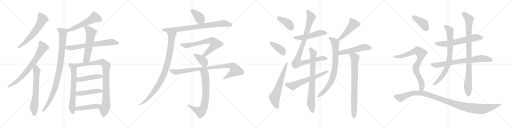
t = 0.00 s
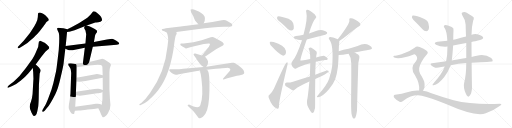
t = 5.87 s
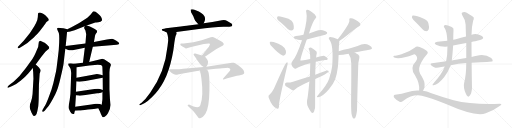
t = 11.75 s
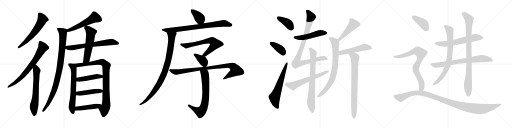
t = 17.62 s
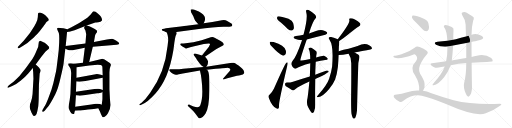
t = 23.50 s
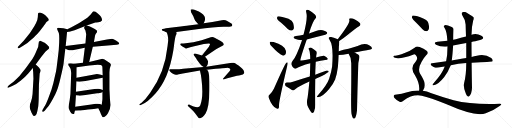
t = 29.37 s

The animated SVG that drew these frames (rendered in a browser with its animation timeline set to each time). Animation: 37 CSS @keyframes rules; one cycle of 29.37 s.

<svg version="1.1" viewBox="0 0 4096 1024" xmlns="http://www.w3.org/2000/svg">
  <g stroke="lightgray" stroke-dasharray="1,1" stroke-width="1" transform="scale(4, 4)">
    <line x1="0" y1="0" x2="256" y2="256"></line>
    <line x1="256" y1="0" x2="0" y2="256"></line>
    <line x1="128" y1="0" x2="128" y2="256"></line>
    <line x1="0" y1="128" x2="256" y2="128"></line>
    <line x1="256" y1="0" x2="512" y2="256"></line>
    <line x1="512" y1="0" x2="256" y2="256"></line>
    <line x1="384" y1="0" x2="384" y2="256"></line>
    <line x1="256" y1="128" x2="512" y2="128"></line>
    <line x1="512" y1="0" x2="768" y2="256"></line>
    <line x1="768" y1="0" x2="512" y2="256"></line>
    <line x1="640" y1="0" x2="640" y2="256"></line>
    <line x1="512" y1="128" x2="768" y2="128"></line>
    <line x1="768" y1="0" x2="1024" y2="256"></line>
    <line x1="1024" y1="0" x2="768" y2="256"></line>
    <line x1="896" y1="0" x2="896" y2="256"></line>
    <line x1="768" y1="128" x2="1024" y2="128"></line>
  </g>
<g transform="scale(1, -1) translate(0, -850)">
   <style type="text/css">
    @keyframes keyframes0 {
      from {
       stroke: black;
       stroke-dashoffset: 599;
       stroke-width: 128;
       }
       66% {
       animation-timing-function: step-end;
       stroke: black;
       stroke-dashoffset: 0;
       stroke-width: 128;
       }
       to {
       stroke: black;
       stroke-width: 1024;
       }
       }
       #make-me-a-hanzi-animation-0 {
         animation: keyframes0 0.737467s both;
         animation-delay: 0.000000s;
         animation-timing-function: linear;
       }
    @keyframes keyframes1 {
      from {
       stroke: black;
       stroke-dashoffset: 729;
       stroke-width: 128;
       }
       70% {
       animation-timing-function: step-end;
       stroke: black;
       stroke-dashoffset: 0;
       stroke-width: 128;
       }
       to {
       stroke: black;
       stroke-width: 1024;
       }
       }
       #make-me-a-hanzi-animation-1 {
         animation: keyframes1 0.843262s both;
         animation-delay: 0.737467s;
         animation-timing-function: linear;
       }
    @keyframes keyframes2 {
      from {
       stroke: black;
       stroke-dashoffset: 651;
       stroke-width: 128;
       }
       68% {
       animation-timing-function: step-end;
       stroke: black;
       stroke-dashoffset: 0;
       stroke-width: 128;
       }
       to {
       stroke: black;
       stroke-width: 1024;
       }
       }
       #make-me-a-hanzi-animation-2 {
         animation: keyframes2 0.779785s both;
         animation-delay: 1.580729s;
         animation-timing-function: linear;
       }
    @keyframes keyframes3 {
      from {
       stroke: black;
       stroke-dashoffset: 545;
       stroke-width: 128;
       }
       64% {
       animation-timing-function: step-end;
       stroke: black;
       stroke-dashoffset: 0;
       stroke-width: 128;
       }
       to {
       stroke: black;
       stroke-width: 1024;
       }
       }
       #make-me-a-hanzi-animation-3 {
         animation: keyframes3 0.693522s both;
         animation-delay: 2.360514s;
         animation-timing-function: linear;
       }
    @keyframes keyframes4 {
      from {
       stroke: black;
       stroke-dashoffset: 961;
       stroke-width: 128;
       }
       76% {
       animation-timing-function: step-end;
       stroke: black;
       stroke-dashoffset: 0;
       stroke-width: 128;
       }
       to {
       stroke: black;
       stroke-width: 1024;
       }
       }
       #make-me-a-hanzi-animation-4 {
         animation: keyframes4 1.032064s both;
         animation-delay: 3.054036s;
         animation-timing-function: linear;
       }
    @keyframes keyframes5 {
      from {
       stroke: black;
       stroke-dashoffset: 676;
       stroke-width: 128;
       }
       69% {
       animation-timing-function: step-end;
       stroke: black;
       stroke-dashoffset: 0;
       stroke-width: 128;
       }
       to {
       stroke: black;
       stroke-width: 1024;
       }
       }
       #make-me-a-hanzi-animation-5 {
         animation: keyframes5 0.800130s both;
         animation-delay: 4.086100s;
         animation-timing-function: linear;
       }
    @keyframes keyframes6 {
      from {
       stroke: black;
       stroke-dashoffset: 562;
       stroke-width: 128;
       }
       65% {
       animation-timing-function: step-end;
       stroke: black;
       stroke-dashoffset: 0;
       stroke-width: 128;
       }
       to {
       stroke: black;
       stroke-width: 1024;
       }
       }
       #make-me-a-hanzi-animation-6 {
         animation: keyframes6 0.707357s both;
         animation-delay: 4.886230s;
         animation-timing-function: linear;
       }
    @keyframes keyframes7 {
      from {
       stroke: black;
       stroke-dashoffset: 666;
       stroke-width: 128;
       }
       68% {
       animation-timing-function: step-end;
       stroke: black;
       stroke-dashoffset: 0;
       stroke-width: 128;
       }
       to {
       stroke: black;
       stroke-width: 1024;
       }
       }
       #make-me-a-hanzi-animation-7 {
         animation: keyframes7 0.791992s both;
         animation-delay: 5.593587s;
         animation-timing-function: linear;
       }
    @keyframes keyframes8 {
      from {
       stroke: black;
       stroke-dashoffset: 928;
       stroke-width: 128;
       }
       75% {
       animation-timing-function: step-end;
       stroke: black;
       stroke-dashoffset: 0;
       stroke-width: 128;
       }
       to {
       stroke: black;
       stroke-width: 1024;
       }
       }
       #make-me-a-hanzi-animation-8 {
         animation: keyframes8 1.005208s both;
         animation-delay: 6.385579s;
         animation-timing-function: linear;
       }
    @keyframes keyframes9 {
      from {
       stroke: black;
       stroke-dashoffset: 459;
       stroke-width: 128;
       }
       60% {
       animation-timing-function: step-end;
       stroke: black;
       stroke-dashoffset: 0;
       stroke-width: 128;
       }
       to {
       stroke: black;
       stroke-width: 1024;
       }
       }
       #make-me-a-hanzi-animation-9 {
         animation: keyframes9 0.623535s both;
         animation-delay: 7.390787s;
         animation-timing-function: linear;
       }
    @keyframes keyframes10 {
      from {
       stroke: black;
       stroke-dashoffset: 463;
       stroke-width: 128;
       }
       60% {
       animation-timing-function: step-end;
       stroke: black;
       stroke-dashoffset: 0;
       stroke-width: 128;
       }
       to {
       stroke: black;
       stroke-width: 1024;
       }
       }
       #make-me-a-hanzi-animation-10 {
         animation: keyframes10 0.626790s both;
         animation-delay: 8.014322s;
         animation-timing-function: linear;
       }
    @keyframes keyframes11 {
      from {
       stroke: black;
       stroke-dashoffset: 463;
       stroke-width: 128;
       }
       60% {
       animation-timing-function: step-end;
       stroke: black;
       stroke-dashoffset: 0;
       stroke-width: 128;
       }
       to {
       stroke: black;
       stroke-width: 1024;
       }
       }
       #make-me-a-hanzi-animation-11 {
         animation: keyframes11 0.626790s both;
         animation-delay: 8.641112s;
         animation-timing-function: linear;
       }
    @keyframes keyframes12 {
      from {
       stroke: black;
       stroke-dashoffset: 388;
       stroke-width: 128;
       }
       56% {
       animation-timing-function: step-end;
       stroke: black;
       stroke-dashoffset: 0;
       stroke-width: 128;
       }
       to {
       stroke: black;
       stroke-width: 1024;
       }
       }
       #make-me-a-hanzi-animation-12 {
         animation: keyframes12 0.565755s both;
         animation-delay: 9.267902s;
         animation-timing-function: linear;
       }
    @keyframes keyframes13 {
      from {
       stroke: black;
       stroke-dashoffset: 806;
       stroke-width: 128;
       }
       72% {
       animation-timing-function: step-end;
       stroke: black;
       stroke-dashoffset: 0;
       stroke-width: 128;
       }
       to {
       stroke: black;
       stroke-width: 1024;
       }
       }
       #make-me-a-hanzi-animation-13 {
         animation: keyframes13 0.905924s both;
         animation-delay: 9.833657s;
         animation-timing-function: linear;
       }
    @keyframes keyframes14 {
      from {
       stroke: black;
       stroke-dashoffset: 924;
       stroke-width: 128;
       }
       75% {
       animation-timing-function: step-end;
       stroke: black;
       stroke-dashoffset: 0;
       stroke-width: 128;
       }
       to {
       stroke: black;
       stroke-width: 1024;
       }
       }
       #make-me-a-hanzi-animation-14 {
         animation: keyframes14 1.001953s both;
         animation-delay: 10.739581s;
         animation-timing-function: linear;
       }
    @keyframes keyframes15 {
      from {
       stroke: black;
       stroke-dashoffset: 677;
       stroke-width: 128;
       }
       69% {
       animation-timing-function: step-end;
       stroke: black;
       stroke-dashoffset: 0;
       stroke-width: 128;
       }
       to {
       stroke: black;
       stroke-width: 1024;
       }
       }
       #make-me-a-hanzi-animation-15 {
         animation: keyframes15 0.800944s both;
         animation-delay: 11.741534s;
         animation-timing-function: linear;
       }
    @keyframes keyframes16 {
      from {
       stroke: black;
       stroke-dashoffset: 382;
       stroke-width: 128;
       }
       55% {
       animation-timing-function: step-end;
       stroke: black;
       stroke-dashoffset: 0;
       stroke-width: 128;
       }
       to {
       stroke: black;
       stroke-width: 1024;
       }
       }
       #make-me-a-hanzi-animation-16 {
         animation: keyframes16 0.560872s both;
         animation-delay: 12.542478s;
         animation-timing-function: linear;
       }
    @keyframes keyframes17 {
      from {
       stroke: black;
       stroke-dashoffset: 919;
       stroke-width: 128;
       }
       75% {
       animation-timing-function: step-end;
       stroke: black;
       stroke-dashoffset: 0;
       stroke-width: 128;
       }
       to {
       stroke: black;
       stroke-width: 1024;
       }
       }
       #make-me-a-hanzi-animation-17 {
         animation: keyframes17 0.997884s both;
         animation-delay: 13.103350s;
         animation-timing-function: linear;
       }
    @keyframes keyframes18 {
      from {
       stroke: black;
       stroke-dashoffset: 716;
       stroke-width: 128;
       }
       70% {
       animation-timing-function: step-end;
       stroke: black;
       stroke-dashoffset: 0;
       stroke-width: 128;
       }
       to {
       stroke: black;
       stroke-width: 1024;
       }
       }
       #make-me-a-hanzi-animation-18 {
         animation: keyframes18 0.832682s both;
         animation-delay: 14.101234s;
         animation-timing-function: linear;
       }
    @keyframes keyframes19 {
      from {
       stroke: black;
       stroke-dashoffset: 395;
       stroke-width: 128;
       }
       56% {
       animation-timing-function: step-end;
       stroke: black;
       stroke-dashoffset: 0;
       stroke-width: 128;
       }
       to {
       stroke: black;
       stroke-width: 1024;
       }
       }
       #make-me-a-hanzi-animation-19 {
         animation: keyframes19 0.571452s both;
         animation-delay: 14.933916s;
         animation-timing-function: linear;
       }
    @keyframes keyframes20 {
      from {
       stroke: black;
       stroke-dashoffset: 385;
       stroke-width: 128;
       }
       56% {
       animation-timing-function: step-end;
       stroke: black;
       stroke-dashoffset: 0;
       stroke-width: 128;
       }
       to {
       stroke: black;
       stroke-width: 1024;
       }
       }
       #make-me-a-hanzi-animation-20 {
         animation: keyframes20 0.563314s both;
         animation-delay: 15.505368s;
         animation-timing-function: linear;
       }
    @keyframes keyframes21 {
      from {
       stroke: black;
       stroke-dashoffset: 630;
       stroke-width: 128;
       }
       67% {
       animation-timing-function: step-end;
       stroke: black;
       stroke-dashoffset: 0;
       stroke-width: 128;
       }
       to {
       stroke: black;
       stroke-width: 1024;
       }
       }
       #make-me-a-hanzi-animation-21 {
         animation: keyframes21 0.762695s both;
         animation-delay: 16.068682s;
         animation-timing-function: linear;
       }
    @keyframes keyframes22 {
      from {
       stroke: black;
       stroke-dashoffset: 505;
       stroke-width: 128;
       }
       62% {
       animation-timing-function: step-end;
       stroke: black;
       stroke-dashoffset: 0;
       stroke-width: 128;
       }
       to {
       stroke: black;
       stroke-width: 1024;
       }
       }
       #make-me-a-hanzi-animation-22 {
         animation: keyframes22 0.660970s both;
         animation-delay: 16.831377s;
         animation-timing-function: linear;
       }
    @keyframes keyframes23 {
      from {
       stroke: black;
       stroke-dashoffset: 944;
       stroke-width: 128;
       }
       75% {
       animation-timing-function: step-end;
       stroke: black;
       stroke-dashoffset: 0;
       stroke-width: 128;
       }
       to {
       stroke: black;
       stroke-width: 1024;
       }
       }
       #make-me-a-hanzi-animation-23 {
         animation: keyframes23 1.018229s both;
         animation-delay: 17.492347s;
         animation-timing-function: linear;
       }
    @keyframes keyframes24 {
      from {
       stroke: black;
       stroke-dashoffset: 771;
       stroke-width: 128;
       }
       72% {
       animation-timing-function: step-end;
       stroke: black;
       stroke-dashoffset: 0;
       stroke-width: 128;
       }
       to {
       stroke: black;
       stroke-width: 1024;
       }
       }
       #make-me-a-hanzi-animation-24 {
         animation: keyframes24 0.877441s both;
         animation-delay: 18.510576s;
         animation-timing-function: linear;
       }
    @keyframes keyframes25 {
      from {
       stroke: black;
       stroke-dashoffset: 613;
       stroke-width: 128;
       }
       67% {
       animation-timing-function: step-end;
       stroke: black;
       stroke-dashoffset: 0;
       stroke-width: 128;
       }
       to {
       stroke: black;
       stroke-width: 1024;
       }
       }
       #make-me-a-hanzi-animation-25 {
         animation: keyframes25 0.748861s both;
         animation-delay: 19.388017s;
         animation-timing-function: linear;
       }
    @keyframes keyframes26 {
      from {
       stroke: black;
       stroke-dashoffset: 473;
       stroke-width: 128;
       }
       61% {
       animation-timing-function: step-end;
       stroke: black;
       stroke-dashoffset: 0;
       stroke-width: 128;
       }
       to {
       stroke: black;
       stroke-width: 1024;
       }
       }
       #make-me-a-hanzi-animation-26 {
         animation: keyframes26 0.634928s both;
         animation-delay: 20.136878s;
         animation-timing-function: linear;
       }
    @keyframes keyframes27 {
      from {
       stroke: black;
       stroke-dashoffset: 786;
       stroke-width: 128;
       }
       72% {
       animation-timing-function: step-end;
       stroke: black;
       stroke-dashoffset: 0;
       stroke-width: 128;
       }
       to {
       stroke: black;
       stroke-width: 1024;
       }
       }
       #make-me-a-hanzi-animation-27 {
         animation: keyframes27 0.889648s both;
         animation-delay: 20.771806s;
         animation-timing-function: linear;
       }
    @keyframes keyframes28 {
      from {
       stroke: black;
       stroke-dashoffset: 517;
       stroke-width: 128;
       }
       63% {
       animation-timing-function: step-end;
       stroke: black;
       stroke-dashoffset: 0;
       stroke-width: 128;
       }
       to {
       stroke: black;
       stroke-width: 1024;
       }
       }
       #make-me-a-hanzi-animation-28 {
         animation: keyframes28 0.670736s both;
         animation-delay: 21.661454s;
         animation-timing-function: linear;
       }
    @keyframes keyframes29 {
      from {
       stroke: black;
       stroke-dashoffset: 786;
       stroke-width: 128;
       }
       72% {
       animation-timing-function: step-end;
       stroke: black;
       stroke-dashoffset: 0;
       stroke-width: 128;
       }
       to {
       stroke: black;
       stroke-width: 1024;
       }
       }
       #make-me-a-hanzi-animation-29 {
         animation: keyframes29 0.889648s both;
         animation-delay: 22.332190s;
         animation-timing-function: linear;
       }
    @keyframes keyframes30 {
      from {
       stroke: black;
       stroke-dashoffset: 622;
       stroke-width: 128;
       }
       67% {
       animation-timing-function: step-end;
       stroke: black;
       stroke-dashoffset: 0;
       stroke-width: 128;
       }
       to {
       stroke: black;
       stroke-width: 1024;
       }
       }
       #make-me-a-hanzi-animation-30 {
         animation: keyframes30 0.756185s both;
         animation-delay: 23.221838s;
         animation-timing-function: linear;
       }
    @keyframes keyframes31 {
      from {
       stroke: black;
       stroke-dashoffset: 748;
       stroke-width: 128;
       }
       71% {
       animation-timing-function: step-end;
       stroke: black;
       stroke-dashoffset: 0;
       stroke-width: 128;
       }
       to {
       stroke: black;
       stroke-width: 1024;
       }
       }
       #make-me-a-hanzi-animation-31 {
         animation: keyframes31 0.858724s both;
         animation-delay: 23.978023s;
         animation-timing-function: linear;
       }
    @keyframes keyframes32 {
      from {
       stroke: black;
       stroke-dashoffset: 782;
       stroke-width: 128;
       }
       72% {
       animation-timing-function: step-end;
       stroke: black;
       stroke-dashoffset: 0;
       stroke-width: 128;
       }
       to {
       stroke: black;
       stroke-width: 1024;
       }
       }
       #make-me-a-hanzi-animation-32 {
         animation: keyframes32 0.886393s both;
         animation-delay: 24.836747s;
         animation-timing-function: linear;
       }
    @keyframes keyframes33 {
      from {
       stroke: black;
       stroke-dashoffset: 924;
       stroke-width: 128;
       }
       75% {
       animation-timing-function: step-end;
       stroke: black;
       stroke-dashoffset: 0;
       stroke-width: 128;
       }
       to {
       stroke: black;
       stroke-width: 1024;
       }
       }
       #make-me-a-hanzi-animation-33 {
         animation: keyframes33 1.001953s both;
         animation-delay: 25.723140s;
         animation-timing-function: linear;
       }
    @keyframes keyframes34 {
      from {
       stroke: black;
       stroke-dashoffset: 401;
       stroke-width: 128;
       }
       57% {
       animation-timing-function: step-end;
       stroke: black;
       stroke-dashoffset: 0;
       stroke-width: 128;
       }
       to {
       stroke: black;
       stroke-width: 1024;
       }
       }
       #make-me-a-hanzi-animation-34 {
         animation: keyframes34 0.576335s both;
         animation-delay: 26.725093s;
         animation-timing-function: linear;
       }
    @keyframes keyframes35 {
      from {
       stroke: black;
       stroke-dashoffset: 796;
       stroke-width: 128;
       }
       72% {
       animation-timing-function: step-end;
       stroke: black;
       stroke-dashoffset: 0;
       stroke-width: 128;
       }
       to {
       stroke: black;
       stroke-width: 1024;
       }
       }
       #make-me-a-hanzi-animation-35 {
         animation: keyframes35 0.897786s both;
         animation-delay: 27.301428s;
         animation-timing-function: linear;
       }
    @keyframes keyframes36 {
      from {
       stroke: black;
       stroke-dashoffset: 1130;
       stroke-width: 128;
       }
       79% {
       animation-timing-function: step-end;
       stroke: black;
       stroke-dashoffset: 0;
       stroke-width: 128;
       }
       to {
       stroke: black;
       stroke-width: 1024;
       }
       }
       #make-me-a-hanzi-animation-36 {
         animation: keyframes36 1.169596s both;
         animation-delay: 28.199214s;
         animation-timing-function: linear;
       }
</style>
<path d="M 315.5 599.0 L 349.5 643.0 Q 350.5 646.0 361.5 659.0 Q 367.5 671.0 376.5 678.0 Q 385.5 684.0 386.5 684.0 Q 395.5 693.0 383.5 706.0 L 362.5 729.0 Q 321.5 759.0 310.5 748.0 Q 306.5 747.0 304.5 742.0 Q 303.5 737.0 302.5 714.0 Q 301.5 691.0 288.5 666.0 Q 275.5 640.0 265.5 627.0 L 239.5 586.0 L 207.5 546.0 Q 189.5 523.0 174.5 508.0 L 147.5 481.0 Q 139.5 474.0 141.5 470.0 Q 141.5 466.0 146.5 464.0 Q 151.5 462.0 165.5 472.0 L 191.5 488.0 Q 214.5 499.0 246.5 530.0 Q 271.5 551.0 283.5 565.0 Q 302.5 583.0 315.5 599.0 Z" fill="lightgray"></path> 
<path d="M 285.5 334.0 L 329.5 394.0 L 348.5 418.0 Q 363.5 438.0 376.5 448.0 Q 392.5 460.0 393.5 464.0 Q 395.5 478.0 374.5 495.0 L 357.5 508.0 Q 348.5 514.0 335.5 519.0 Q 322.5 524.0 320.5 524.0 Q 307.5 521.0 308.5 501.0 Q 309.5 481.0 295.5 452.0 Q 271.5 391.0 250.5 367.0 L 205.5 305.0 L 160.5 248.0 Q 155.5 240.0 127.5 215.0 Q 104.5 192.0 89.5 182.0 L 71.5 168.0 Q 59.5 156.0 59.5 155.0 L 61.5 148.0 Q 62.5 146.0 79.5 154.0 L 105.5 166.0 Q 129.5 177.0 164.5 205.0 Q 200.5 232.0 227.5 264.0 L 262.5 306.0 L 285.5 334.0 Z" fill="lightgray"></path> 
<path d="M 265.5 272.0 L 267.5 221.0 L 260.5 99.0 Q 257.5 65.0 247.5 36.0 Q 237.5 15.0 237.5 -3.0 Q 237.5 -22.0 251.5 -49.0 Q 265.5 -77.0 271.5 -77.0 Q 278.5 -78.0 285.5 -71.0 Q 293.5 -64.0 298.5 -39.0 L 305.5 -3.0 Q 307.5 8.0 309.5 57.0 L 311.5 174.0 L 317.5 263.0 L 323.5 278.0 L 325.5 290.0 Q 325.5 292.0 318.5 301.0 L 311.5 311.0 L 301.5 321.0 L 285.5 334.0 C 262.5 353.0 259.5 336.0 262.5 306.0 L 265.5 272.0 Z" fill="lightgray"></path> 
<path d="M 693.5 647.0 L 762.5 671.0 Q 766.5 672.0 786.5 673.0 Q 807.5 674.0 813.5 684.0 Q 817.5 687.0 815.5 696.0 Q 815.5 715.0 784.5 741.0 Q 754.5 766.0 744.5 758.0 Q 739.5 754.0 734.5 746.0 Q 730.5 738.0 713.5 723.0 Q 697.5 707.0 686.5 700.0 L 633.5 666.0 L 571.5 632.0 L 538.5 616.0 C 511.5 603.0 506.5 589.0 536.5 594.0 L 549.5 596.0 Q 551.5 596.0 561.5 599.0 L 596.5 609.0 L 677.5 640.0 L 693.5 647.0 Z" fill="lightgray"></path> 
<path d="M 538.5 616.0 L 507.5 624.0 L 480.5 627.0 Q 464.5 629.0 459.5 626.0 Q 454.5 623.0 459.5 610.0 L 470.5 587.0 Q 475.5 573.0 473.5 512.0 Q 471.5 451.0 463.5 395.0 L 452.5 307.0 Q 448.5 275.0 440.5 246.0 L 426.5 185.0 L 411.5 132.0 L 386.5 65.0 Q 367.5 15.0 353.5 -6.0 L 339.5 -30.0 Q 334.5 -40.0 341.5 -44.0 Q 347.5 -46.0 357.5 -36.0 L 373.5 -16.0 Q 392.5 6.0 405.5 29.0 Q 419.5 52.0 441.5 95.0 Q 464.5 138.0 484.5 228.0 Q 505.5 317.0 508.5 340.0 L 510.5 359.0 Q 520.5 442.0 522.5 460.0 L 525.5 482.0 L 536.5 594.0 C 538.5 616.0 538.5 616.0 538.5 616.0 Z" fill="lightgray"></path> 
<path d="M 522.5 460.0 L 545.5 451.0 Q 562.5 443.0 599.5 452.0 L 678.5 468.0 L 742.5 477.0 L 933.5 493.0 Q 943.5 495.0 949.5 497.0 Q 964.5 503.0 927.5 526.0 Q 905.5 540.0 896.5 540.0 L 855.5 535.0 L 751.5 514.0 L 683.5 502.0 L 525.5 482.0 C 495.5 478.0 494.5 471.0 522.5 460.0 Z" fill="lightgray"></path> 
<path d="M 678.5 468.0 L 663.5 348.0 C 659.5 318.0 706.5 326.0 713.5 355.0 L 742.5 477.0 L 751.5 514.0 L 759.5 560.0 Q 760.5 571.0 765.5 578.0 L 775.5 592.0 Q 778.5 597.0 775.5 604.0 Q 775.5 609.0 754.5 621.0 L 727.5 635.0 Q 717.5 640.0 693.5 647.0 C 681.5 651.0 681.5 651.0 677.5 640.0 L 673.5 630.0 Q 671.5 628.0 676.5 618.0 Q 682.5 607.0 683.5 606.0 L 689.5 576.0 L 683.5 502.0 L 678.5 468.0 Z" fill="lightgray"></path> 
<path d="M 593.5 340.0 L 565.5 345.0 Q 548.5 345.0 547.5 343.0 Q 544.5 342.0 545.5 335.0 Q 546.5 328.0 552.5 320.0 L 562.5 305.0 Q 569.5 291.0 569.5 266.0 L 563.5 98.0 L 557.5 50.0 L 551.5 16.0 Q 548.5 -8.0 550.5 -17.0 Q 553.5 -26.0 563.5 -46.0 Q 574.5 -67.0 589.5 -62.0 Q 594.5 -60.0 594.5 -55.0 Q 594.5 -50.0 599.5 -35.0 L 601.5 -3.0 L 607.5 89.0 L 607.5 116.0 L 611.5 199.0 L 612.5 228.0 L 613.5 313.0 C 613.5 336.0 613.5 336.0 593.5 340.0 Z" fill="lightgray"></path> 
<path d="M 663.5 348.0 L 593.5 340.0 C 563.5 337.0 583.5 309.0 613.5 313.0 L 713.5 326.0 L 781.5 332.0 Q 813.5 332.0 816.5 323.0 Q 819.5 322.0 819.5 303.0 L 821.5 248.0 L 821.5 228.0 L 822.5 130.0 L 819.5 114.0 L 819.5 60.0 Q 819.5 52.0 813.5 12.0 C 809.5 -18.0 773.5 11.0 786.5 -16.0 L 799.5 -42.0 Q 815.5 -85.0 822.5 -87.0 Q 830.5 -90.0 842.5 -80.0 Q 854.5 -71.0 863.5 -56.0 Q 883.5 -26.0 883.5 10.0 L 879.5 58.0 L 875.5 137.0 L 875.5 273.0 Q 875.5 298.0 882.5 316.0 L 887.5 330.0 Q 887.5 338.0 878.5 346.0 Q 869.5 353.0 836.5 374.0 L 824.5 379.0 Q 817.5 381.0 811.5 379.0 L 795.5 374.0 L 713.5 355.0 L 663.5 348.0 Z" fill="lightgray"></path> 
<path d="M 611.5 199.0 L 635.5 197.0 Q 635.5 196.0 652.5 198.0 L 683.5 202.0 L 821.5 228.0 C 850.5 234.0 850.5 240.0 821.5 248.0 L 798.5 254.0 Q 788.5 258.0 775.5 258.0 L 612.5 228.0 C 582.5 223.0 581.5 201.0 611.5 199.0 Z" fill="lightgray"></path> 
<path d="M 796.5 106.0 Q 809.5 106.0 819.5 114.0 C 836.5 125.0 836.5 125.0 822.5 130.0 L 799.5 138.0 Q 788.5 141.0 780.5 140.0 L 755.5 139.0 L 607.5 116.0 C 577.5 111.0 577.5 94.0 607.5 89.0 L 626.5 86.0 Q 634.5 84.0 639.5 85.0 L 669.5 88.0 L 777.5 104.0 Q 790.5 104.0 796.5 106.0 Z" fill="lightgray"></path> 
<path d="M 599.5 -35.0 L 631.5 -34.0 Q 632.5 -37.0 702.5 -26.0 L 751.5 -22.0 L 786.5 -16.0 C 816.5 -11.0 841.5 0.0 813.5 12.0 L 799.5 18.0 Q 786.5 20.0 780.5 20.0 L 765.5 20.0 L 729.5 14.0 L 601.5 -3.0 C 571.5 -7.0 569.5 -36.0 599.5 -35.0 Z" fill="lightgray"></path> 
<path d="M 1629.5 663.5 L 1637.5 682.5 Q 1644.5 702.5 1635.5 719.5 Q 1627.5 735.5 1609.5 745.5 L 1590.5 758.5 L 1555.5 771.5 Q 1554.5 772.5 1537.5 775.5 Q 1527.5 775.5 1525.5 773.5 Q 1523.5 768.5 1529.5 750.5 L 1546.5 720.5 Q 1559.5 686.5 1565.5 679.5 Q 1572.5 672.5 1586.5 656.5 C 1606.5 633.5 1617.5 635.5 1629.5 663.5 Z" fill="lightgray"></path> 
<path d="M 1410.5 594.5 L 1575.5 615.5 Q 1710.5 633.5 1788.5 635.5 L 1822.5 635.5 Q 1836.5 635.5 1845.5 637.5 Q 1855.5 638.5 1858.5 648.5 Q 1858.5 656.5 1851.5 661.5 L 1817.5 682.5 Q 1800.5 692.5 1774.5 687.5 Q 1748.5 682.5 1698.5 674.5 L 1629.5 663.5 L 1586.5 656.5 L 1507.5 646.5 Q 1487.5 643.5 1410.5 634.5 L 1327.5 624.5 L 1313.5 620.5 Q 1295.5 619.5 1295.5 615.5 Q 1291.5 610.5 1298.5 606.5 Q 1305.5 601.5 1307.5 601.5 Q 1310.5 601.5 1314.5 599.5 L 1320.5 595.5 L 1334.5 589.5 L 1410.5 594.5 Z" fill="lightgray"></path> 
<path d="M 1345.5 525.5 L 1340.5 481.5 Q 1319.5 269.5 1201.5 108.5 Q 1165.5 56.5 1130.5 26.5 L 1117.5 18.5 Q 1114.5 14.5 1114.5 11.5 Q 1115.5 7.5 1121.5 8.5 L 1138.5 16.5 Q 1181.5 33.5 1243.5 102.5 Q 1348.5 215.5 1386.5 445.5 Q 1388.5 456.5 1394.5 505.5 Q 1401.5 554.5 1405.5 564.5 L 1412.5 578.5 Q 1415.5 584.5 1410.5 594.5 C 1410.5 624.5 1325.5 618.5 1334.5 589.5 Q 1343.5 565.5 1344.5 549.5 L 1345.5 525.5 Z" fill="lightgray"></path> 
<path d="M 1676.5 487.5 Q 1676.5 480.5 1655.5 456.5 L 1615.5 406.5 C 1596.5 383.5 1614.5 379.5 1639.5 396.5 L 1731.5 457.5 L 1783.5 485.5 Q 1803.5 499.5 1765.5 521.5 L 1716.5 548.5 Q 1708.5 551.5 1698.5 553.5 L 1685.5 551.5 L 1613.5 528.5 Q 1552.5 510.5 1469.5 501.5 L 1448.5 501.5 L 1444.5 499.5 Q 1442.5 497.5 1442.5 495.5 Q 1438.5 490.5 1459.5 477.5 Q 1481.5 463.5 1486.5 462.5 Q 1491.5 461.5 1495.5 463.5 L 1528.5 474.5 L 1630.5 497.5 L 1669.5 502.5 Q 1674.5 503.5 1678.5 500.5 Q 1682.5 497.5 1676.5 487.5 Z" fill="lightgray"></path> 
<path d="M 1615.5 406.5 L 1562.5 421.5 L 1556.5 421.5 Q 1552.5 420.5 1549.5 417.5 Q 1546.5 414.5 1552.5 406.5 Q 1559.5 398.5 1568.5 383.5 Q 1577.5 368.5 1582.5 361.5 Q 1588.5 354.5 1600.5 338.5 Q 1612.5 322.5 1629.5 313.5 C 1643.5 305.5 1643.5 305.5 1650.5 316.5 L 1660.5 332.5 Q 1663.5 341.5 1663.5 347.5 Q 1663.5 352.5 1664.5 354.5 Q 1665.5 356.5 1663.5 360.5 L 1660.5 367.5 Q 1660.5 369.5 1657.5 373.5 L 1650.5 384.5 L 1642.5 393.5 Q 1639.5 395.5 1639.5 396.5 C 1635.5 400.5 1635.5 400.5 1615.5 406.5 Z" fill="lightgray"></path> 
<path d="M 1629.5 313.5 L 1465.5 300.5 Q 1440.5 296.5 1383.5 296.5 L 1361.5 295.5 Q 1345.5 292.5 1362.5 276.5 L 1373.5 265.5 L 1387.5 257.5 Q 1398.5 252.5 1406.5 252.5 Q 1414.5 252.5 1430.5 256.5 Q 1446.5 260.5 1451.5 260.5 L 1599.5 285.5 L 1654.5 292.5 L 1726.5 300.5 Q 1768.5 304.5 1776.5 304.5 L 1807.5 306.5 Q 1829.5 308.5 1834.5 304.5 L 1842.5 297.5 Q 1842.5 285.5 1834.5 277.5 L 1825.5 268.5 L 1785.5 221.5 Q 1782.5 216.5 1784.5 215.5 Q 1787.5 213.5 1794.5 216.5 L 1818.5 224.5 L 1895.5 243.5 Q 1913.5 248.5 1920.5 248.5 L 1942.5 254.5 Q 1957.5 261.5 1953.5 274.5 Q 1949.5 287.5 1940.5 297.5 Q 1931.5 306.5 1908.5 325.5 Q 1878.5 346.5 1870.5 348.5 Q 1857.5 348.5 1855.5 347.5 L 1650.5 316.5 L 1629.5 313.5 Z" fill="lightgray"></path> 
<path d="M 1599.5 285.5 L 1602.5 271.5 Q 1606.5 257.5 1611.5 219.5 Q 1629.5 78.5 1602.5 7.5 Q 1593.5 -17.5 1548.5 -1.5 Q 1545.5 -1.5 1534.5 4.5 Q 1523.5 10.5 1516.5 12.5 Q 1509.5 14.5 1501.5 9.5 Q 1499.5 5.5 1505.5 0.5 L 1537.5 -30.5 Q 1545.5 -36.5 1560.5 -55.5 L 1584.5 -87.5 Q 1589.5 -99.5 1600.5 -95.5 Q 1619.5 -94.5 1644.5 -58.5 Q 1673.5 -8.5 1675.5 125.5 Q 1678.5 259.5 1663.5 284.5 Q 1659.5 290.5 1654.5 292.5 C 1633.5 313.5 1593.5 314.5 1599.5 285.5 Z" fill="lightgray"></path> 
<path d="M 2249.0 667.5 Q 2274.0 645.5 2302.0 618.5 Q 2317.0 605.5 2333.0 605.5 Q 2345.0 606.5 2350.0 620.5 Q 2354.0 635.5 2345.0 666.5 Q 2339.0 685.5 2308.0 699.5 Q 2235.0 724.5 2221.0 718.5 Q 2215.0 714.5 2217.0 700.5 Q 2221.0 690.5 2249.0 667.5 Z" fill="lightgray"></path> 
<path d="M 2175.0 477.5 Q 2227.0 420.5 2261.0 405.5 Q 2274.0 402.5 2284.0 416.5 Q 2290.0 428.5 2287.0 444.5 Q 2275.0 489.5 2189.0 513.5 Q 2188.0 514.5 2187.0 514.5 Q 2171.0 518.5 2162.0 515.5 Q 2156.0 514.5 2159.0 502.5 Q 2160.0 490.5 2175.0 477.5 Z" fill="lightgray"></path> 
<path d="M 2156.0 92.5 Q 2144.0 86.5 2149.0 69.5 Q 2176.0 -2.5 2210.0 -16.5 Q 2217.0 -22.5 2227.0 -18.5 Q 2234.0 -15.5 2232.0 9.5 Q 2232.0 42.5 2298.0 323.5 Q 2302.0 339.5 2301.0 346.5 Q 2300.0 356.5 2291.0 348.5 Q 2278.0 338.5 2191.0 139.5 Q 2181.0 117.5 2156.0 92.5 Z" fill="lightgray"></path> 
<path d="M 2454.0 534.5 Q 2514.0 550.5 2578.0 565.5 Q 2609.0 572.5 2613.0 577.5 Q 2620.0 584.5 2616.0 592.5 Q 2609.0 602.5 2582.0 608.5 Q 2554.0 612.5 2528.0 601.5 Q 2500.0 591.5 2472.0 582.5 L 2428.0 571.5 Q 2400.0 565.5 2368.0 561.5 Q 2334.0 554.5 2359.0 540.5 Q 2381.0 530.5 2416.0 528.5 L 2454.0 534.5 Z" fill="lightgray"></path> 
<path d="M 2526.0 355.5 Q 2566.0 365.5 2601.0 369.5 Q 2629.0 370.5 2620.0 384.5 Q 2611.0 396.5 2596.0 402.5 Q 2586.0 406.5 2529.0 390.5 L 2482.0 378.5 Q 2406.0 363.5 2403.0 365.5 Q 2399.0 374.5 2454.0 534.5 L 2472.0 582.5 Q 2502.0 681.5 2525.0 703.5 Q 2535.0 715.5 2519.0 733.5 Q 2471.0 776.5 2452.0 770.5 Q 2445.0 766.5 2451.0 746.5 Q 2463.0 706.5 2428.0 571.5 L 2416.0 528.5 Q 2370.0 393.5 2340.0 362.5 Q 2327.0 346.5 2332.0 332.5 Q 2339.0 314.5 2350.0 305.5 Q 2360.0 296.5 2369.0 302.5 Q 2400.0 321.5 2482.0 343.5 L 2526.0 355.5 Z" fill="lightgray"></path> 
<path d="M 2529.0 390.5 Q 2530.0 409.5 2534.0 422.5 Q 2535.0 434.5 2530.0 439.5 Q 2508.0 458.5 2491.0 468.5 Q 2479.0 471.5 2471.0 464.5 Q 2465.0 461.5 2472.0 452.5 Q 2481.0 437.5 2482.0 378.5 L 2482.0 343.5 Q 2481.0 298.5 2479.0 240.5 Q 2478.0 239.5 2478.0 238.5 L 2475.0 197.5 Q 2463.0 68.5 2457.0 49.5 Q 2448.0 13.5 2479.0 -32.5 Q 2489.0 -50.5 2496.0 -54.5 Q 2506.0 -55.5 2512.0 -43.5 Q 2524.0 -15.5 2521.0 13.5 Q 2520.0 122.5 2522.0 218.5 L 2522.0 252.5 Q 2522.0 279.5 2526.0 355.5 L 2529.0 390.5 Z" fill="lightgray"></path> 
<path d="M 2478.0 238.5 Q 2414.0 219.5 2344.0 196.5 Q 2325.0 189.5 2294.0 189.5 Q 2282.0 188.5 2280.0 179.5 Q 2279.0 166.5 2287.0 159.5 Q 2309.0 146.5 2338.0 128.5 Q 2348.0 125.5 2359.0 134.5 Q 2395.0 161.5 2475.0 197.5 L 2522.0 218.5 Q 2547.0 231.5 2575.0 242.5 Q 2600.0 252.5 2618.0 267.5 Q 2630.0 274.5 2630.0 282.5 Q 2626.0 286.5 2614.0 285.5 Q 2569.0 269.5 2522.0 252.5 L 2478.0 238.5 Z" fill="lightgray"></path> 
<path d="M 2714.0 521.5 Q 2759.0 551.5 2785.0 573.5 Q 2848.0 627.5 2870.0 638.5 Q 2891.0 648.5 2879.0 666.5 Q 2866.0 682.5 2839.0 694.5 Q 2815.0 707.5 2802.0 703.5 Q 2790.0 702.5 2795.0 688.5 Q 2801.0 664.5 2708.0 543.5 Q 2705.0 540.5 2702.0 535.5 C 2685.0 511.5 2689.0 504.5 2714.0 521.5 Z" fill="lightgray"></path> 
<path d="M 2710.0 440.5 Q 2710.0 482.5 2714.0 510.5 Q 2715.0 517.5 2714.0 521.5 C 2714.0 530.5 2714.0 530.5 2702.0 535.5 Q 2654.0 556.5 2640.0 554.5 Q 2622.0 550.5 2637.0 530.5 Q 2670.0 485.5 2657.0 318.5 Q 2651.0 273.5 2633.0 220.5 Q 2617.0 172.5 2550.0 96.5 Q 2538.0 83.5 2535.0 78.5 Q 2534.0 71.5 2545.0 72.5 Q 2582.0 75.5 2633.0 137.5 Q 2664.0 174.5 2681.0 214.5 Q 2696.0 256.5 2703.0 314.5 Q 2707.0 356.5 2709.0 409.5 L 2710.0 440.5 Z" fill="lightgray"></path> 
<path d="M 2838.0 430.5 Q 2839.0 430.5 2963.0 454.5 Q 2976.0 455.5 2976.0 463.5 Q 2976.0 475.5 2953.0 488.5 Q 2916.0 509.5 2861.0 482.5 Q 2819.0 469.5 2788.0 459.5 Q 2748.0 452.5 2710.0 440.5 C 2681.0 431.5 2679.0 408.5 2709.0 409.5 Q 2739.0 409.5 2789.0 419.5 L 2838.0 430.5 Z" fill="lightgray"></path> 
<path d="M 2812.0 -60.5 Q 2816.0 -84.5 2823.0 -93.5 Q 2829.0 -100.5 2836.0 -98.5 Q 2849.0 -89.5 2856.0 -33.5 Q 2860.0 147.5 2866.0 329.5 Q 2866.0 347.5 2869.0 357.5 Q 2873.0 375.5 2875.0 388.5 Q 2879.0 404.5 2865.0 414.5 Q 2849.0 424.5 2838.0 430.5 C 2812.0 445.5 2774.0 445.5 2789.0 419.5 Q 2810.0 389.5 2810.0 343.5 Q 2811.0 238.5 2809.0 80.5 Q 2808.0 -25.5 2812.0 -60.5 Z" fill="lightgray"></path> 
<path d="M 3772.0 514.5 Q 3785.0 518.5 3802.0 520.5 Q 3851.0 530.5 3859.0 537.5 Q 3869.0 544.5 3864.0 554.5 Q 3857.0 566.5 3827.0 574.5 Q 3799.0 581.5 3772.0 571.5 L 3728.0 557.5 Q 3688.0 547.5 3647.0 536.5 Q 3637.0 535.5 3626.0 531.5 L 3579.0 524.5 Q 3540.0 520.5 3500.0 516.5 Q 3463.0 510.5 3488.0 492.5 Q 3524.0 473.5 3580.0 477.5 L 3625.0 485.5 Q 3676.0 495.5 3730.0 506.5 L 3772.0 514.5 Z" fill="lightgray"></path> 
<path d="M 3773.0 348.5 Q 3935.0 354.5 3940.0 359.5 Q 3940.0 360.5 3941.0 361.5 Q 3945.0 371.5 3930.0 385.5 Q 3879.0 421.5 3815.0 404.5 Q 3794.0 400.5 3773.0 394.5 L 3730.0 386.5 Q 3646.0 374.5 3614.0 366.5 L 3569.0 359.5 Q 3514.0 353.5 3456.0 343.5 Q 3437.0 340.5 3451.0 325.5 Q 3464.0 312.5 3482.0 308.5 Q 3492.0 307.5 3557.0 318.5 L 3606.0 328.5 Q 3666.0 343.5 3730.0 345.5 L 3773.0 348.5 Z" fill="lightgray"></path> 
<path d="M 3626.0 531.5 Q 3626.0 570.5 3628.0 608.5 Q 3632.0 626.5 3614.0 633.5 Q 3571.0 652.5 3559.0 648.5 Q 3543.0 644.5 3557.0 626.5 Q 3575.0 599.5 3579.0 524.5 L 3580.0 477.5 Q 3580.0 408.5 3569.0 359.5 L 3557.0 318.5 Q 3556.0 317.5 3556.0 314.5 Q 3540.0 266.5 3475.0 191.5 Q 3463.0 178.5 3460.0 172.5 Q 3459.0 165.5 3469.0 167.5 Q 3505.0 171.5 3554.0 233.5 Q 3581.0 267.5 3606.0 328.5 L 3614.0 366.5 Q 3620.0 405.5 3625.0 485.5 L 3626.0 531.5 Z" fill="lightgray"></path> 
<path d="M 3713.0 186.5 Q 3704.0 150.5 3728.0 97.5 Q 3734.0 81.5 3741.0 79.5 Q 3747.0 73.5 3753.0 80.5 Q 3760.0 84.5 3769.0 103.5 Q 3776.0 125.5 3776.0 152.5 Q 3775.0 179.5 3773.0 348.5 L 3773.0 394.5 Q 3772.0 449.5 3772.0 514.5 L 3772.0 571.5 Q 3773.0 638.5 3785.0 684.5 Q 3792.0 697.5 3790.0 710.5 Q 3783.0 717.5 3734.0 747.5 Q 3713.0 762.5 3695.0 747.5 Q 3691.0 743.5 3697.0 729.5 Q 3722.0 692.5 3725.0 654.5 Q 3726.0 609.5 3728.0 557.5 L 3730.0 506.5 Q 3730.0 448.5 3730.0 386.5 L 3730.0 345.5 Q 3730.0 249.5 3713.0 186.5 Z" fill="lightgray"></path> 
<path d="M 3328.0 670.5 Q 3353.0 645.5 3380.0 616.5 Q 3393.0 600.5 3411.0 600.5 Q 3423.0 600.5 3430.0 615.5 Q 3436.0 631.5 3427.0 664.5 Q 3423.0 685.5 3391.0 700.5 Q 3318.0 731.5 3301.0 725.5 Q 3295.0 721.5 3296.0 707.5 Q 3300.0 694.5 3328.0 670.5 Z" fill="lightgray"></path> 
<path d="M 3383.0 123.5 Q 3404.0 150.5 3394.0 196.5 Q 3387.0 217.5 3361.0 259.5 Q 3339.0 298.5 3373.0 355.5 Q 3392.0 389.5 3411.0 409.5 Q 3432.0 428.5 3413.0 443.5 Q 3392.0 459.5 3357.0 473.5 Q 3335.0 486.5 3317.0 468.5 Q 3283.0 443.5 3237.0 425.5 Q 3176.0 400.5 3156.0 403.5 Q 3149.0 404.5 3147.0 399.5 Q 3146.0 393.5 3154.0 389.5 Q 3197.0 371.5 3309.0 414.5 Q 3318.0 418.5 3327.0 407.5 Q 3348.0 385.5 3326.0 358.5 Q 3275.0 307.5 3321.0 245.5 Q 3360.0 179.5 3353.0 126.5 C 3351.0 96.5 3368.0 97.5 3383.0 123.5 Z" fill="lightgray"></path> 
<path d="M 3353.0 126.5 Q 3305.0 129.5 3257.0 112.5 Q 3218.0 97.5 3160.0 91.5 Q 3153.0 91.5 3150.0 83.5 Q 3147.0 76.5 3156.0 66.5 Q 3172.0 47.5 3197.0 36.5 Q 3209.0 29.5 3227.0 44.5 Q 3300.0 98.5 3374.0 84.5 Q 3440.0 71.5 3573.0 15.5 Q 3802.0 -86.5 3886.0 -56.5 Q 3947.0 -34.5 4000.0 4.5 Q 4022.0 20.5 3999.0 20.5 Q 3777.0 11.5 3629.0 48.5 Q 3548.0 70.5 3446.0 106.5 Q 3415.0 119.5 3383.0 123.5 L 3353.0 126.5 Z" fill="lightgray"></path> 
      <clipPath id="make-me-a-hanzi-clip-0">
      <path d="M 315.5 599.0 L 349.5 643.0 Q 350.5 646.0 361.5 659.0 Q 367.5 671.0 376.5 678.0 Q 385.5 684.0 386.5 684.0 Q 395.5 693.0 383.5 706.0 L 362.5 729.0 Q 321.5 759.0 310.5 748.0 Q 306.5 747.0 304.5 742.0 Q 303.5 737.0 302.5 714.0 Q 301.5 691.0 288.5 666.0 Q 275.5 640.0 265.5 627.0 L 239.5 586.0 L 207.5 546.0 Q 189.5 523.0 174.5 508.0 L 147.5 481.0 Q 139.5 474.0 141.5 470.0 Q 141.5 466.0 146.5 464.0 Q 151.5 462.0 165.5 472.0 L 191.5 488.0 Q 214.5 499.0 246.5 530.0 Q 271.5 551.0 283.5 565.0 Q 302.5 583.0 315.5 599.0 Z" fill="lightgray"></path>
      </clipPath>
      <path clip-path="url(#make-me-a-hanzi-clip-0)" d="M 316.5 736.0 L 339.5 697.0 L 305.5 633.0 L 227.5 538.0 L 149.5 471.0 " fill="none" id="make-me-a-hanzi-animation-0" stroke-dasharray="471 942" stroke-linecap="round"></path>

      <clipPath id="make-me-a-hanzi-clip-1">
      <path d="M 285.5 334.0 L 329.5 394.0 L 348.5 418.0 Q 363.5 438.0 376.5 448.0 Q 392.5 460.0 393.5 464.0 Q 395.5 478.0 374.5 495.0 L 357.5 508.0 Q 348.5 514.0 335.5 519.0 Q 322.5 524.0 320.5 524.0 Q 307.5 521.0 308.5 501.0 Q 309.5 481.0 295.5 452.0 Q 271.5 391.0 250.5 367.0 L 205.5 305.0 L 160.5 248.0 Q 155.5 240.0 127.5 215.0 Q 104.5 192.0 89.5 182.0 L 71.5 168.0 Q 59.5 156.0 59.5 155.0 L 61.5 148.0 Q 62.5 146.0 79.5 154.0 L 105.5 166.0 Q 129.5 177.0 164.5 205.0 Q 200.5 232.0 227.5 264.0 L 262.5 306.0 L 285.5 334.0 Z" fill="lightgray"></path>
      </clipPath>
      <path clip-path="url(#make-me-a-hanzi-clip-1)" d="M 324.5 510.0 L 343.5 470.0 L 271.5 354.0 L 170.5 232.0 L 125.5 192.0 L 63.5 152.0 " fill="none" id="make-me-a-hanzi-animation-1" stroke-dasharray="601 1202" stroke-linecap="round"></path>

      <clipPath id="make-me-a-hanzi-clip-2">
      <path d="M 265.5 272.0 L 267.5 221.0 L 260.5 99.0 Q 257.5 65.0 247.5 36.0 Q 237.5 15.0 237.5 -3.0 Q 237.5 -22.0 251.5 -49.0 Q 265.5 -77.0 271.5 -77.0 Q 278.5 -78.0 285.5 -71.0 Q 293.5 -64.0 298.5 -39.0 L 305.5 -3.0 Q 307.5 8.0 309.5 57.0 L 311.5 174.0 L 317.5 263.0 L 323.5 278.0 L 325.5 290.0 Q 325.5 292.0 318.5 301.0 L 311.5 311.0 L 301.5 321.0 L 285.5 334.0 C 262.5 353.0 259.5 336.0 262.5 306.0 L 265.5 272.0 Z" fill="lightgray"></path>
      </clipPath>
      <path clip-path="url(#make-me-a-hanzi-clip-2)" d="M 285.5 326.0 L 294.5 284.0 L 283.5 65.0 L 270.5 -11.0 L 275.5 -66.0 " fill="none" id="make-me-a-hanzi-animation-2" stroke-dasharray="523 1046" stroke-linecap="round"></path>

      <clipPath id="make-me-a-hanzi-clip-3">
      <path d="M 693.5 647.0 L 762.5 671.0 Q 766.5 672.0 786.5 673.0 Q 807.5 674.0 813.5 684.0 Q 817.5 687.0 815.5 696.0 Q 815.5 715.0 784.5 741.0 Q 754.5 766.0 744.5 758.0 Q 739.5 754.0 734.5 746.0 Q 730.5 738.0 713.5 723.0 Q 697.5 707.0 686.5 700.0 L 633.5 666.0 L 571.5 632.0 L 538.5 616.0 C 511.5 603.0 506.5 589.0 536.5 594.0 L 549.5 596.0 Q 551.5 596.0 561.5 599.0 L 596.5 609.0 L 677.5 640.0 L 693.5 647.0 Z" fill="lightgray"></path>
      </clipPath>
      <path clip-path="url(#make-me-a-hanzi-clip-3)" d="M 798.5 693.0 L 758.5 711.0 L 636.5 645.0 L 549.5 609.0 L 542.5 599.0 " fill="none" id="make-me-a-hanzi-animation-3" stroke-dasharray="417 834" stroke-linecap="round"></path>

      <clipPath id="make-me-a-hanzi-clip-4">
      <path d="M 538.5 616.0 L 507.5 624.0 L 480.5 627.0 Q 464.5 629.0 459.5 626.0 Q 454.5 623.0 459.5 610.0 L 470.5 587.0 Q 475.5 573.0 473.5 512.0 Q 471.5 451.0 463.5 395.0 L 452.5 307.0 Q 448.5 275.0 440.5 246.0 L 426.5 185.0 L 411.5 132.0 L 386.5 65.0 Q 367.5 15.0 353.5 -6.0 L 339.5 -30.0 Q 334.5 -40.0 341.5 -44.0 Q 347.5 -46.0 357.5 -36.0 L 373.5 -16.0 Q 392.5 6.0 405.5 29.0 Q 419.5 52.0 441.5 95.0 Q 464.5 138.0 484.5 228.0 Q 505.5 317.0 508.5 340.0 L 510.5 359.0 Q 520.5 442.0 522.5 460.0 L 525.5 482.0 L 536.5 594.0 C 538.5 616.0 538.5 616.0 538.5 616.0 Z" fill="lightgray"></path>
      </clipPath>
      <path clip-path="url(#make-me-a-hanzi-clip-4)" d="M 464.5 620.0 L 503.5 590.0 L 498.5 480.0 L 480.5 324.0 L 434.5 131.0 L 377.5 8.0 L 344.5 -36.0 " fill="none" id="make-me-a-hanzi-animation-4" stroke-dasharray="833 1666" stroke-linecap="round"></path>

      <clipPath id="make-me-a-hanzi-clip-5">
      <path d="M 522.5 460.0 L 545.5 451.0 Q 562.5 443.0 599.5 452.0 L 678.5 468.0 L 742.5 477.0 L 933.5 493.0 Q 943.5 495.0 949.5 497.0 Q 964.5 503.0 927.5 526.0 Q 905.5 540.0 896.5 540.0 L 855.5 535.0 L 751.5 514.0 L 683.5 502.0 L 525.5 482.0 C 495.5 478.0 494.5 471.0 522.5 460.0 Z" fill="lightgray"></path>
      </clipPath>
      <path clip-path="url(#make-me-a-hanzi-clip-5)" d="M 530.5 464.0 L 852.5 511.0 L 895.5 515.0 L 945.5 504.0 " fill="none" id="make-me-a-hanzi-animation-5" stroke-dasharray="548 1096" stroke-linecap="round"></path>

      <clipPath id="make-me-a-hanzi-clip-6">
      <path d="M 678.5 468.0 L 663.5 348.0 C 659.5 318.0 706.5 326.0 713.5 355.0 L 742.5 477.0 L 751.5 514.0 L 759.5 560.0 Q 760.5 571.0 765.5 578.0 L 775.5 592.0 Q 778.5 597.0 775.5 604.0 Q 775.5 609.0 754.5 621.0 L 727.5 635.0 Q 717.5 640.0 693.5 647.0 C 681.5 651.0 681.5 651.0 677.5 640.0 L 673.5 630.0 Q 671.5 628.0 676.5 618.0 Q 682.5 607.0 683.5 606.0 L 689.5 576.0 L 683.5 502.0 L 678.5 468.0 Z" fill="lightgray"></path>
      </clipPath>
      <path clip-path="url(#make-me-a-hanzi-clip-6)" d="M 686.5 631.0 L 712.5 611.0 L 726.5 590.0 L 725.5 572.0 L 693.5 382.0 L 668.5 355.0 " fill="none" id="make-me-a-hanzi-animation-6" stroke-dasharray="434 868" stroke-linecap="round"></path>

      <clipPath id="make-me-a-hanzi-clip-7">
      <path d="M 593.5 340.0 L 565.5 345.0 Q 548.5 345.0 547.5 343.0 Q 544.5 342.0 545.5 335.0 Q 546.5 328.0 552.5 320.0 L 562.5 305.0 Q 569.5 291.0 569.5 266.0 L 563.5 98.0 L 557.5 50.0 L 551.5 16.0 Q 548.5 -8.0 550.5 -17.0 Q 553.5 -26.0 563.5 -46.0 Q 574.5 -67.0 589.5 -62.0 Q 594.5 -60.0 594.5 -55.0 Q 594.5 -50.0 599.5 -35.0 L 601.5 -3.0 L 607.5 89.0 L 607.5 116.0 L 611.5 199.0 L 612.5 228.0 L 613.5 313.0 C 613.5 336.0 613.5 336.0 593.5 340.0 Z" fill="lightgray"></path>
      </clipPath>
      <path clip-path="url(#make-me-a-hanzi-clip-7)" d="M 551.5 338.0 L 580.5 320.0 L 589.5 305.0 L 585.5 83.0 L 575.5 -7.0 L 583.5 -52.0 " fill="none" id="make-me-a-hanzi-animation-7" stroke-dasharray="538 1076" stroke-linecap="round"></path>

      <clipPath id="make-me-a-hanzi-clip-8">
      <path d="M 663.5 348.0 L 593.5 340.0 C 563.5 337.0 583.5 309.0 613.5 313.0 L 713.5 326.0 L 781.5 332.0 Q 813.5 332.0 816.5 323.0 Q 819.5 322.0 819.5 303.0 L 821.5 248.0 L 821.5 228.0 L 822.5 130.0 L 819.5 114.0 L 819.5 60.0 Q 819.5 52.0 813.5 12.0 C 809.5 -18.0 773.5 11.0 786.5 -16.0 L 799.5 -42.0 Q 815.5 -85.0 822.5 -87.0 Q 830.5 -90.0 842.5 -80.0 Q 854.5 -71.0 863.5 -56.0 Q 883.5 -26.0 883.5 10.0 L 879.5 58.0 L 875.5 137.0 L 875.5 273.0 Q 875.5 298.0 882.5 316.0 L 887.5 330.0 Q 887.5 338.0 878.5 346.0 Q 869.5 353.0 836.5 374.0 L 824.5 379.0 Q 817.5 381.0 811.5 379.0 L 795.5 374.0 L 713.5 355.0 L 663.5 348.0 Z" fill="lightgray"></path>
      </clipPath>
      <path clip-path="url(#make-me-a-hanzi-clip-8)" d="M 600.5 338.0 L 620.5 328.0 L 820.5 353.0 L 850.5 325.0 L 848.5 5.0 L 835.5 -23.0 L 826.5 -78.0 " fill="none" id="make-me-a-hanzi-animation-8" stroke-dasharray="800 1600" stroke-linecap="round"></path>

      <clipPath id="make-me-a-hanzi-clip-9">
      <path d="M 611.5 199.0 L 635.5 197.0 Q 635.5 196.0 652.5 198.0 L 683.5 202.0 L 821.5 228.0 C 850.5 234.0 850.5 240.0 821.5 248.0 L 798.5 254.0 Q 788.5 258.0 775.5 258.0 L 612.5 228.0 C 582.5 223.0 581.5 201.0 611.5 199.0 Z" fill="lightgray"></path>
      </clipPath>
      <path clip-path="url(#make-me-a-hanzi-clip-9)" d="M 618.5 206.0 L 628.5 214.0 L 771.5 239.0 L 808.5 238.0 L 814.5 243.0 " fill="none" id="make-me-a-hanzi-animation-9" stroke-dasharray="331 662" stroke-linecap="round"></path>

      <clipPath id="make-me-a-hanzi-clip-10">
      <path d="M 796.5 106.0 Q 809.5 106.0 819.5 114.0 C 836.5 125.0 836.5 125.0 822.5 130.0 L 799.5 138.0 Q 788.5 141.0 780.5 140.0 L 755.5 139.0 L 607.5 116.0 C 577.5 111.0 577.5 94.0 607.5 89.0 L 626.5 86.0 Q 634.5 84.0 639.5 85.0 L 669.5 88.0 L 777.5 104.0 Q 790.5 104.0 796.5 106.0 Z" fill="lightgray"></path>
      </clipPath>
      <path clip-path="url(#make-me-a-hanzi-clip-10)" d="M 613.5 96.0 L 623.5 102.0 L 762.5 121.0 L 807.5 121.0 L 815.5 127.0 " fill="none" id="make-me-a-hanzi-animation-10" stroke-dasharray="335 670" stroke-linecap="round"></path>

      <clipPath id="make-me-a-hanzi-clip-11">
      <path d="M 599.5 -35.0 L 631.5 -34.0 Q 632.5 -37.0 702.5 -26.0 L 751.5 -22.0 L 786.5 -16.0 C 816.5 -11.0 841.5 0.0 813.5 12.0 L 799.5 18.0 Q 786.5 20.0 780.5 20.0 L 765.5 20.0 L 729.5 14.0 L 601.5 -3.0 C 571.5 -7.0 569.5 -36.0 599.5 -35.0 Z" fill="lightgray"></path>
      </clipPath>
      <path clip-path="url(#make-me-a-hanzi-clip-11)" d="M 604.5 -30.0 L 625.5 -17.0 L 777.5 1.0 L 804.5 11.0 " fill="none" id="make-me-a-hanzi-animation-11" stroke-dasharray="335 670" stroke-linecap="round"></path>

      <clipPath id="make-me-a-hanzi-clip-12">
      <path d="M 1629.5 663.5 L 1637.5 682.5 Q 1644.5 702.5 1635.5 719.5 Q 1627.5 735.5 1609.5 745.5 L 1590.5 758.5 L 1555.5 771.5 Q 1554.5 772.5 1537.5 775.5 Q 1527.5 775.5 1525.5 773.5 Q 1523.5 768.5 1529.5 750.5 L 1546.5 720.5 Q 1559.5 686.5 1565.5 679.5 Q 1572.5 672.5 1586.5 656.5 C 1606.5 633.5 1617.5 635.5 1629.5 663.5 Z" fill="lightgray"></path>
      </clipPath>
      <path clip-path="url(#make-me-a-hanzi-clip-12)" d="M 1532.5 769.5 L 1577.5 729.5 L 1620.5 672.5 " fill="none" id="make-me-a-hanzi-animation-12" stroke-dasharray="260 520" stroke-linecap="round"></path>

      <clipPath id="make-me-a-hanzi-clip-13">
      <path d="M 1410.5 594.5 L 1575.5 615.5 Q 1710.5 633.5 1788.5 635.5 L 1822.5 635.5 Q 1836.5 635.5 1845.5 637.5 Q 1855.5 638.5 1858.5 648.5 Q 1858.5 656.5 1851.5 661.5 L 1817.5 682.5 Q 1800.5 692.5 1774.5 687.5 Q 1748.5 682.5 1698.5 674.5 L 1629.5 663.5 L 1586.5 656.5 L 1507.5 646.5 Q 1487.5 643.5 1410.5 634.5 L 1327.5 624.5 L 1313.5 620.5 Q 1295.5 619.5 1295.5 615.5 Q 1291.5 610.5 1298.5 606.5 Q 1305.5 601.5 1307.5 601.5 Q 1310.5 601.5 1314.5 599.5 L 1320.5 595.5 L 1334.5 589.5 L 1410.5 594.5 Z" fill="lightgray"></path>
      </clipPath>
      <path clip-path="url(#make-me-a-hanzi-clip-13)" d="M 1301.5 612.5 L 1333.5 607.5 L 1401.5 612.5 L 1785.5 662.5 L 1846.5 650.5 " fill="none" id="make-me-a-hanzi-animation-13" stroke-dasharray="678 1356" stroke-linecap="round"></path>

      <clipPath id="make-me-a-hanzi-clip-14">
      <path d="M 1345.5 525.5 L 1340.5 481.5 Q 1319.5 269.5 1201.5 108.5 Q 1165.5 56.5 1130.5 26.5 L 1117.5 18.5 Q 1114.5 14.5 1114.5 11.5 Q 1115.5 7.5 1121.5 8.5 L 1138.5 16.5 Q 1181.5 33.5 1243.5 102.5 Q 1348.5 215.5 1386.5 445.5 Q 1388.5 456.5 1394.5 505.5 Q 1401.5 554.5 1405.5 564.5 L 1412.5 578.5 Q 1415.5 584.5 1410.5 594.5 C 1410.5 624.5 1325.5 618.5 1334.5 589.5 Q 1343.5 565.5 1344.5 549.5 L 1345.5 525.5 Z" fill="lightgray"></path>
      </clipPath>
      <path clip-path="url(#make-me-a-hanzi-clip-14)" d="M 1403.5 587.5 L 1373.5 562.5 L 1366.5 477.5 L 1350.5 385.5 L 1323.5 289.5 L 1289.5 207.5 L 1224.5 106.5 L 1158.5 37.5 L 1119.5 13.5 " fill="none" id="make-me-a-hanzi-animation-14" stroke-dasharray="796 1592" stroke-linecap="round"></path>

      <clipPath id="make-me-a-hanzi-clip-15">
      <path d="M 1676.5 487.5 Q 1676.5 480.5 1655.5 456.5 L 1615.5 406.5 C 1596.5 383.5 1614.5 379.5 1639.5 396.5 L 1731.5 457.5 L 1783.5 485.5 Q 1803.5 499.5 1765.5 521.5 L 1716.5 548.5 Q 1708.5 551.5 1698.5 553.5 L 1685.5 551.5 L 1613.5 528.5 Q 1552.5 510.5 1469.5 501.5 L 1448.5 501.5 L 1444.5 499.5 Q 1442.5 497.5 1442.5 495.5 Q 1438.5 490.5 1459.5 477.5 Q 1481.5 463.5 1486.5 462.5 Q 1491.5 461.5 1495.5 463.5 L 1528.5 474.5 L 1630.5 497.5 L 1669.5 502.5 Q 1674.5 503.5 1678.5 500.5 Q 1682.5 497.5 1676.5 487.5 Z" fill="lightgray"></path>
      </clipPath>
      <path clip-path="url(#make-me-a-hanzi-clip-15)" d="M 1449.5 494.5 L 1489.5 483.5 L 1670.5 524.5 L 1702.5 520.5 L 1719.5 496.5 L 1685.5 454.5 L 1638.5 412.5 L 1623.5 408.5 " fill="none" id="make-me-a-hanzi-animation-15" stroke-dasharray="549 1098" stroke-linecap="round"></path>

      <clipPath id="make-me-a-hanzi-clip-16">
      <path d="M 1615.5 406.5 L 1562.5 421.5 L 1556.5 421.5 Q 1552.5 420.5 1549.5 417.5 Q 1546.5 414.5 1552.5 406.5 Q 1559.5 398.5 1568.5 383.5 Q 1577.5 368.5 1582.5 361.5 Q 1588.5 354.5 1600.5 338.5 Q 1612.5 322.5 1629.5 313.5 C 1643.5 305.5 1643.5 305.5 1650.5 316.5 L 1660.5 332.5 Q 1663.5 341.5 1663.5 347.5 Q 1663.5 352.5 1664.5 354.5 Q 1665.5 356.5 1663.5 360.5 L 1660.5 367.5 Q 1660.5 369.5 1657.5 373.5 L 1650.5 384.5 L 1642.5 393.5 Q 1639.5 395.5 1639.5 396.5 C 1635.5 400.5 1635.5 400.5 1615.5 406.5 Z" fill="lightgray"></path>
      </clipPath>
      <path clip-path="url(#make-me-a-hanzi-clip-16)" d="M 1556.5 413.5 L 1625.5 361.5 L 1643.5 326.5 " fill="none" id="make-me-a-hanzi-animation-16" stroke-dasharray="254 508" stroke-linecap="round"></path>

      <clipPath id="make-me-a-hanzi-clip-17">
      <path d="M 1629.5 313.5 L 1465.5 300.5 Q 1440.5 296.5 1383.5 296.5 L 1361.5 295.5 Q 1345.5 292.5 1362.5 276.5 L 1373.5 265.5 L 1387.5 257.5 Q 1398.5 252.5 1406.5 252.5 Q 1414.5 252.5 1430.5 256.5 Q 1446.5 260.5 1451.5 260.5 L 1599.5 285.5 L 1654.5 292.5 L 1726.5 300.5 Q 1768.5 304.5 1776.5 304.5 L 1807.5 306.5 Q 1829.5 308.5 1834.5 304.5 L 1842.5 297.5 Q 1842.5 285.5 1834.5 277.5 L 1825.5 268.5 L 1785.5 221.5 Q 1782.5 216.5 1784.5 215.5 Q 1787.5 213.5 1794.5 216.5 L 1818.5 224.5 L 1895.5 243.5 Q 1913.5 248.5 1920.5 248.5 L 1942.5 254.5 Q 1957.5 261.5 1953.5 274.5 Q 1949.5 287.5 1940.5 297.5 Q 1931.5 306.5 1908.5 325.5 Q 1878.5 346.5 1870.5 348.5 Q 1857.5 348.5 1855.5 347.5 L 1650.5 316.5 L 1629.5 313.5 Z" fill="lightgray"></path>
      </clipPath>
      <path clip-path="url(#make-me-a-hanzi-clip-17)" d="M 1362.5 286.5 L 1405.5 274.5 L 1802.5 323.5 L 1835.5 325.5 L 1863.5 318.5 L 1879.5 301.5 L 1883.5 284.5 L 1789.5 217.5 " fill="none" id="make-me-a-hanzi-animation-17" stroke-dasharray="791 1582" stroke-linecap="round"></path>

      <clipPath id="make-me-a-hanzi-clip-18">
      <path d="M 1599.5 285.5 L 1602.5 271.5 Q 1606.5 257.5 1611.5 219.5 Q 1629.5 78.5 1602.5 7.5 Q 1593.5 -17.5 1548.5 -1.5 Q 1545.5 -1.5 1534.5 4.5 Q 1523.5 10.5 1516.5 12.5 Q 1509.5 14.5 1501.5 9.5 Q 1499.5 5.5 1505.5 0.5 L 1537.5 -30.5 Q 1545.5 -36.5 1560.5 -55.5 L 1584.5 -87.5 Q 1589.5 -99.5 1600.5 -95.5 Q 1619.5 -94.5 1644.5 -58.5 Q 1673.5 -8.5 1675.5 125.5 Q 1678.5 259.5 1663.5 284.5 Q 1659.5 290.5 1654.5 292.5 C 1633.5 313.5 1593.5 314.5 1599.5 285.5 Z" fill="lightgray"></path>
      </clipPath>
      <path clip-path="url(#make-me-a-hanzi-clip-18)" d="M 1607.5 279.5 L 1638.5 258.5 L 1645.5 204.5 L 1647.5 94.5 L 1632.5 -2.5 L 1618.5 -30.5 L 1603.5 -44.5 L 1541.5 -15.5 L 1509.5 7.5 " fill="none" id="make-me-a-hanzi-animation-18" stroke-dasharray="588 1176" stroke-linecap="round"></path>

      <clipPath id="make-me-a-hanzi-clip-19">
      <path d="M 2249.0 667.5 Q 2274.0 645.5 2302.0 618.5 Q 2317.0 605.5 2333.0 605.5 Q 2345.0 606.5 2350.0 620.5 Q 2354.0 635.5 2345.0 666.5 Q 2339.0 685.5 2308.0 699.5 Q 2235.0 724.5 2221.0 718.5 Q 2215.0 714.5 2217.0 700.5 Q 2221.0 690.5 2249.0 667.5 Z" fill="lightgray"></path>
      </clipPath>
      <path clip-path="url(#make-me-a-hanzi-clip-19)" d="M 2226.0 711.5 L 2300.0 666.5 L 2331.0 624.5 " fill="none" id="make-me-a-hanzi-animation-19" stroke-dasharray="267 534" stroke-linecap="round"></path>

      <clipPath id="make-me-a-hanzi-clip-20">
      <path d="M 2175.0 477.5 Q 2227.0 420.5 2261.0 405.5 Q 2274.0 402.5 2284.0 416.5 Q 2290.0 428.5 2287.0 444.5 Q 2275.0 489.5 2189.0 513.5 Q 2188.0 514.5 2187.0 514.5 Q 2171.0 518.5 2162.0 515.5 Q 2156.0 514.5 2159.0 502.5 Q 2160.0 490.5 2175.0 477.5 Z" fill="lightgray"></path>
      </clipPath>
      <path clip-path="url(#make-me-a-hanzi-clip-20)" d="M 2168.0 507.5 L 2243.0 455.5 L 2265.0 424.5 " fill="none" id="make-me-a-hanzi-animation-20" stroke-dasharray="257 514" stroke-linecap="round"></path>

      <clipPath id="make-me-a-hanzi-clip-21">
      <path d="M 2156.0 92.5 Q 2144.0 86.5 2149.0 69.5 Q 2176.0 -2.5 2210.0 -16.5 Q 2217.0 -22.5 2227.0 -18.5 Q 2234.0 -15.5 2232.0 9.5 Q 2232.0 42.5 2298.0 323.5 Q 2302.0 339.5 2301.0 346.5 Q 2300.0 356.5 2291.0 348.5 Q 2278.0 338.5 2191.0 139.5 Q 2181.0 117.5 2156.0 92.5 Z" fill="lightgray"></path>
      </clipPath>
      <path clip-path="url(#make-me-a-hanzi-clip-21)" d="M 2221.0 -9.5 L 2204.0 24.5 L 2196.0 70.5 L 2221.0 126.5 L 2295.0 342.5 " fill="none" id="make-me-a-hanzi-animation-21" stroke-dasharray="502 1004" stroke-linecap="round"></path>

      <clipPath id="make-me-a-hanzi-clip-22">
      <path d="M 2454.0 534.5 Q 2514.0 550.5 2578.0 565.5 Q 2609.0 572.5 2613.0 577.5 Q 2620.0 584.5 2616.0 592.5 Q 2609.0 602.5 2582.0 608.5 Q 2554.0 612.5 2528.0 601.5 Q 2500.0 591.5 2472.0 582.5 L 2428.0 571.5 Q 2400.0 565.5 2368.0 561.5 Q 2334.0 554.5 2359.0 540.5 Q 2381.0 530.5 2416.0 528.5 L 2454.0 534.5 Z" fill="lightgray"></path>
      </clipPath>
      <path clip-path="url(#make-me-a-hanzi-clip-22)" d="M 2361.0 552.5 L 2419.0 548.5 L 2542.0 581.5 L 2605.0 586.5 " fill="none" id="make-me-a-hanzi-animation-22" stroke-dasharray="377 754" stroke-linecap="round"></path>

      <clipPath id="make-me-a-hanzi-clip-23">
      <path d="M 2526.0 355.5 Q 2566.0 365.5 2601.0 369.5 Q 2629.0 370.5 2620.0 384.5 Q 2611.0 396.5 2596.0 402.5 Q 2586.0 406.5 2529.0 390.5 L 2482.0 378.5 Q 2406.0 363.5 2403.0 365.5 Q 2399.0 374.5 2454.0 534.5 L 2472.0 582.5 Q 2502.0 681.5 2525.0 703.5 Q 2535.0 715.5 2519.0 733.5 Q 2471.0 776.5 2452.0 770.5 Q 2445.0 766.5 2451.0 746.5 Q 2463.0 706.5 2428.0 571.5 L 2416.0 528.5 Q 2370.0 393.5 2340.0 362.5 Q 2327.0 346.5 2332.0 332.5 Q 2339.0 314.5 2350.0 305.5 Q 2360.0 296.5 2369.0 302.5 Q 2400.0 321.5 2482.0 343.5 L 2526.0 355.5 Z" fill="lightgray"></path>
      </clipPath>
      <path clip-path="url(#make-me-a-hanzi-clip-23)" d="M 2457.0 763.5 L 2489.0 713.5 L 2436.0 526.5 L 2379.0 377.5 L 2373.0 345.5 L 2398.0 341.5 L 2587.0 385.5 L 2609.0 379.5 " fill="none" id="make-me-a-hanzi-animation-23" stroke-dasharray="816 1632" stroke-linecap="round"></path>

      <clipPath id="make-me-a-hanzi-clip-24">
      <path d="M 2529.0 390.5 Q 2530.0 409.5 2534.0 422.5 Q 2535.0 434.5 2530.0 439.5 Q 2508.0 458.5 2491.0 468.5 Q 2479.0 471.5 2471.0 464.5 Q 2465.0 461.5 2472.0 452.5 Q 2481.0 437.5 2482.0 378.5 L 2482.0 343.5 Q 2481.0 298.5 2479.0 240.5 Q 2478.0 239.5 2478.0 238.5 L 2475.0 197.5 Q 2463.0 68.5 2457.0 49.5 Q 2448.0 13.5 2479.0 -32.5 Q 2489.0 -50.5 2496.0 -54.5 Q 2506.0 -55.5 2512.0 -43.5 Q 2524.0 -15.5 2521.0 13.5 Q 2520.0 122.5 2522.0 218.5 L 2522.0 252.5 Q 2522.0 279.5 2526.0 355.5 L 2529.0 390.5 Z" fill="lightgray"></path>
      </clipPath>
      <path clip-path="url(#make-me-a-hanzi-clip-24)" d="M 2479.0 459.5 L 2507.0 424.5 L 2488.0 38.5 L 2498.0 -44.5 " fill="none" id="make-me-a-hanzi-animation-24" stroke-dasharray="643 1286" stroke-linecap="round"></path>

      <clipPath id="make-me-a-hanzi-clip-25">
      <path d="M 2478.0 238.5 Q 2414.0 219.5 2344.0 196.5 Q 2325.0 189.5 2294.0 189.5 Q 2282.0 188.5 2280.0 179.5 Q 2279.0 166.5 2287.0 159.5 Q 2309.0 146.5 2338.0 128.5 Q 2348.0 125.5 2359.0 134.5 Q 2395.0 161.5 2475.0 197.5 L 2522.0 218.5 Q 2547.0 231.5 2575.0 242.5 Q 2600.0 252.5 2618.0 267.5 Q 2630.0 274.5 2630.0 282.5 Q 2626.0 286.5 2614.0 285.5 Q 2569.0 269.5 2522.0 252.5 L 2478.0 238.5 Z" fill="lightgray"></path>
      </clipPath>
      <path clip-path="url(#make-me-a-hanzi-clip-25)" d="M 2293.0 176.5 L 2344.0 162.5 L 2625.0 279.5 " fill="none" id="make-me-a-hanzi-animation-25" stroke-dasharray="485 970" stroke-linecap="round"></path>

      <clipPath id="make-me-a-hanzi-clip-26">
      <path d="M 2714.0 521.5 Q 2759.0 551.5 2785.0 573.5 Q 2848.0 627.5 2870.0 638.5 Q 2891.0 648.5 2879.0 666.5 Q 2866.0 682.5 2839.0 694.5 Q 2815.0 707.5 2802.0 703.5 Q 2790.0 702.5 2795.0 688.5 Q 2801.0 664.5 2708.0 543.5 Q 2705.0 540.5 2702.0 535.5 C 2685.0 511.5 2689.0 504.5 2714.0 521.5 Z" fill="lightgray"></path>
      </clipPath>
      <path clip-path="url(#make-me-a-hanzi-clip-26)" d="M 2802.0 694.5 L 2814.0 685.5 L 2827.0 655.5 L 2739.0 557.5 L 2717.0 536.5 L 2710.0 536.5 " fill="none" id="make-me-a-hanzi-animation-26" stroke-dasharray="345 690" stroke-linecap="round"></path>

      <clipPath id="make-me-a-hanzi-clip-27">
      <path d="M 2710.0 440.5 Q 2710.0 482.5 2714.0 510.5 Q 2715.0 517.5 2714.0 521.5 C 2714.0 530.5 2714.0 530.5 2702.0 535.5 Q 2654.0 556.5 2640.0 554.5 Q 2622.0 550.5 2637.0 530.5 Q 2670.0 485.5 2657.0 318.5 Q 2651.0 273.5 2633.0 220.5 Q 2617.0 172.5 2550.0 96.5 Q 2538.0 83.5 2535.0 78.5 Q 2534.0 71.5 2545.0 72.5 Q 2582.0 75.5 2633.0 137.5 Q 2664.0 174.5 2681.0 214.5 Q 2696.0 256.5 2703.0 314.5 Q 2707.0 356.5 2709.0 409.5 L 2710.0 440.5 Z" fill="lightgray"></path>
      </clipPath>
      <path clip-path="url(#make-me-a-hanzi-clip-27)" d="M 2642.0 542.5 L 2682.0 508.5 L 2685.0 384.5 L 2671.0 265.5 L 2652.0 204.5 L 2623.0 155.5 L 2588.0 112.5 L 2542.0 78.5 " fill="none" id="make-me-a-hanzi-animation-27" stroke-dasharray="658 1316" stroke-linecap="round"></path>

      <clipPath id="make-me-a-hanzi-clip-28">
      <path d="M 2838.0 430.5 Q 2839.0 430.5 2963.0 454.5 Q 2976.0 455.5 2976.0 463.5 Q 2976.0 475.5 2953.0 488.5 Q 2916.0 509.5 2861.0 482.5 Q 2819.0 469.5 2788.0 459.5 Q 2748.0 452.5 2710.0 440.5 C 2681.0 431.5 2679.0 408.5 2709.0 409.5 Q 2739.0 409.5 2789.0 419.5 L 2838.0 430.5 Z" fill="lightgray"></path>
      </clipPath>
      <path clip-path="url(#make-me-a-hanzi-clip-28)" d="M 2714.0 417.5 L 2734.0 429.5 L 2907.0 470.5 L 2938.0 471.5 L 2966.0 464.5 " fill="none" id="make-me-a-hanzi-animation-28" stroke-dasharray="389 778" stroke-linecap="round"></path>

      <clipPath id="make-me-a-hanzi-clip-29">
      <path d="M 2812.0 -60.5 Q 2816.0 -84.5 2823.0 -93.5 Q 2829.0 -100.5 2836.0 -98.5 Q 2849.0 -89.5 2856.0 -33.5 Q 2860.0 147.5 2866.0 329.5 Q 2866.0 347.5 2869.0 357.5 Q 2873.0 375.5 2875.0 388.5 Q 2879.0 404.5 2865.0 414.5 Q 2849.0 424.5 2838.0 430.5 C 2812.0 445.5 2774.0 445.5 2789.0 419.5 Q 2810.0 389.5 2810.0 343.5 Q 2811.0 238.5 2809.0 80.5 Q 2808.0 -25.5 2812.0 -60.5 Z" fill="lightgray"></path>
      </clipPath>
      <path clip-path="url(#make-me-a-hanzi-clip-29)" d="M 2796.0 415.5 L 2825.0 403.5 L 2840.0 387.5 L 2832.0 -89.5 " fill="none" id="make-me-a-hanzi-animation-29" stroke-dasharray="658 1316" stroke-linecap="round"></path>

      <clipPath id="make-me-a-hanzi-clip-30">
      <path d="M 3772.0 514.5 Q 3785.0 518.5 3802.0 520.5 Q 3851.0 530.5 3859.0 537.5 Q 3869.0 544.5 3864.0 554.5 Q 3857.0 566.5 3827.0 574.5 Q 3799.0 581.5 3772.0 571.5 L 3728.0 557.5 Q 3688.0 547.5 3647.0 536.5 Q 3637.0 535.5 3626.0 531.5 L 3579.0 524.5 Q 3540.0 520.5 3500.0 516.5 Q 3463.0 510.5 3488.0 492.5 Q 3524.0 473.5 3580.0 477.5 L 3625.0 485.5 Q 3676.0 495.5 3730.0 506.5 L 3772.0 514.5 Z" fill="lightgray"></path>
      </clipPath>
      <path clip-path="url(#make-me-a-hanzi-clip-30)" d="M 3492.0 505.5 L 3570.0 499.5 L 3796.0 548.5 L 3853.0 548.5 " fill="none" id="make-me-a-hanzi-animation-30" stroke-dasharray="494 988" stroke-linecap="round"></path>

      <clipPath id="make-me-a-hanzi-clip-31">
      <path d="M 3773.0 348.5 Q 3935.0 354.5 3940.0 359.5 Q 3940.0 360.5 3941.0 361.5 Q 3945.0 371.5 3930.0 385.5 Q 3879.0 421.5 3815.0 404.5 Q 3794.0 400.5 3773.0 394.5 L 3730.0 386.5 Q 3646.0 374.5 3614.0 366.5 L 3569.0 359.5 Q 3514.0 353.5 3456.0 343.5 Q 3437.0 340.5 3451.0 325.5 Q 3464.0 312.5 3482.0 308.5 Q 3492.0 307.5 3557.0 318.5 L 3606.0 328.5 Q 3666.0 343.5 3730.0 345.5 L 3773.0 348.5 Z" fill="lightgray"></path>
      </clipPath>
      <path clip-path="url(#make-me-a-hanzi-clip-31)" d="M 3454.0 334.5 L 3504.0 329.5 L 3670.0 359.5 L 3854.0 381.5 L 3914.0 374.5 L 3938.0 361.5 " fill="none" id="make-me-a-hanzi-animation-31" stroke-dasharray="620 1240" stroke-linecap="round"></path>

      <clipPath id="make-me-a-hanzi-clip-32">
      <path d="M 3626.0 531.5 Q 3626.0 570.5 3628.0 608.5 Q 3632.0 626.5 3614.0 633.5 Q 3571.0 652.5 3559.0 648.5 Q 3543.0 644.5 3557.0 626.5 Q 3575.0 599.5 3579.0 524.5 L 3580.0 477.5 Q 3580.0 408.5 3569.0 359.5 L 3557.0 318.5 Q 3556.0 317.5 3556.0 314.5 Q 3540.0 266.5 3475.0 191.5 Q 3463.0 178.5 3460.0 172.5 Q 3459.0 165.5 3469.0 167.5 Q 3505.0 171.5 3554.0 233.5 Q 3581.0 267.5 3606.0 328.5 L 3614.0 366.5 Q 3620.0 405.5 3625.0 485.5 L 3626.0 531.5 Z" fill="lightgray"></path>
      </clipPath>
      <path clip-path="url(#make-me-a-hanzi-clip-32)" d="M 3561.0 637.5 L 3581.0 626.5 L 3599.0 602.5 L 3603.0 477.5 L 3590.0 351.5 L 3571.0 296.5 L 3535.0 235.5 L 3500.0 196.5 L 3467.0 173.5 " fill="none" id="make-me-a-hanzi-animation-32" stroke-dasharray="654 1308" stroke-linecap="round"></path>

      <clipPath id="make-me-a-hanzi-clip-33">
      <path d="M 3713.0 186.5 Q 3704.0 150.5 3728.0 97.5 Q 3734.0 81.5 3741.0 79.5 Q 3747.0 73.5 3753.0 80.5 Q 3760.0 84.5 3769.0 103.5 Q 3776.0 125.5 3776.0 152.5 Q 3775.0 179.5 3773.0 348.5 L 3773.0 394.5 Q 3772.0 449.5 3772.0 514.5 L 3772.0 571.5 Q 3773.0 638.5 3785.0 684.5 Q 3792.0 697.5 3790.0 710.5 Q 3783.0 717.5 3734.0 747.5 Q 3713.0 762.5 3695.0 747.5 Q 3691.0 743.5 3697.0 729.5 Q 3722.0 692.5 3725.0 654.5 Q 3726.0 609.5 3728.0 557.5 L 3730.0 506.5 Q 3730.0 448.5 3730.0 386.5 L 3730.0 345.5 Q 3730.0 249.5 3713.0 186.5 Z" fill="lightgray"></path>
      </clipPath>
      <path clip-path="url(#make-me-a-hanzi-clip-33)" d="M 3706.0 741.5 L 3752.0 695.5 L 3753.0 311.5 L 3743.0 175.5 L 3746.0 92.5 " fill="none" id="make-me-a-hanzi-animation-33" stroke-dasharray="796 1592" stroke-linecap="round"></path>

      <clipPath id="make-me-a-hanzi-clip-34">
      <path d="M 3328.0 670.5 Q 3353.0 645.5 3380.0 616.5 Q 3393.0 600.5 3411.0 600.5 Q 3423.0 600.5 3430.0 615.5 Q 3436.0 631.5 3427.0 664.5 Q 3423.0 685.5 3391.0 700.5 Q 3318.0 731.5 3301.0 725.5 Q 3295.0 721.5 3296.0 707.5 Q 3300.0 694.5 3328.0 670.5 Z" fill="lightgray"></path>
      </clipPath>
      <path clip-path="url(#make-me-a-hanzi-clip-34)" d="M 3306.0 717.5 L 3388.0 660.5 L 3410.0 621.5 " fill="none" id="make-me-a-hanzi-animation-34" stroke-dasharray="273 546" stroke-linecap="round"></path>

      <clipPath id="make-me-a-hanzi-clip-35">
      <path d="M 3383.0 123.5 Q 3404.0 150.5 3394.0 196.5 Q 3387.0 217.5 3361.0 259.5 Q 3339.0 298.5 3373.0 355.5 Q 3392.0 389.5 3411.0 409.5 Q 3432.0 428.5 3413.0 443.5 Q 3392.0 459.5 3357.0 473.5 Q 3335.0 486.5 3317.0 468.5 Q 3283.0 443.5 3237.0 425.5 Q 3176.0 400.5 3156.0 403.5 Q 3149.0 404.5 3147.0 399.5 Q 3146.0 393.5 3154.0 389.5 Q 3197.0 371.5 3309.0 414.5 Q 3318.0 418.5 3327.0 407.5 Q 3348.0 385.5 3326.0 358.5 Q 3275.0 307.5 3321.0 245.5 Q 3360.0 179.5 3353.0 126.5 C 3351.0 96.5 3368.0 97.5 3383.0 123.5 Z" fill="lightgray"></path>
      </clipPath>
      <path clip-path="url(#make-me-a-hanzi-clip-35)" d="M 3154.0 396.5 L 3220.0 401.5 L 3327.0 441.5 L 3341.0 442.5 L 3365.0 425.5 L 3363.0 388.5 L 3328.0 316.5 L 3326.0 299.5 L 3334.0 264.5 L 3373.0 180.5 L 3373.0 143.5 L 3361.0 132.5 " fill="none" id="make-me-a-hanzi-animation-35" stroke-dasharray="668 1336" stroke-linecap="round"></path>

      <clipPath id="make-me-a-hanzi-clip-36">
      <path d="M 3353.0 126.5 Q 3305.0 129.5 3257.0 112.5 Q 3218.0 97.5 3160.0 91.5 Q 3153.0 91.5 3150.0 83.5 Q 3147.0 76.5 3156.0 66.5 Q 3172.0 47.5 3197.0 36.5 Q 3209.0 29.5 3227.0 44.5 Q 3300.0 98.5 3374.0 84.5 Q 3440.0 71.5 3573.0 15.5 Q 3802.0 -86.5 3886.0 -56.5 Q 3947.0 -34.5 4000.0 4.5 Q 4022.0 20.5 3999.0 20.5 Q 3777.0 11.5 3629.0 48.5 Q 3548.0 70.5 3446.0 106.5 Q 3415.0 119.5 3383.0 123.5 L 3353.0 126.5 Z" fill="lightgray"></path>
      </clipPath>
      <path clip-path="url(#make-me-a-hanzi-clip-36)" d="M 3161.0 79.5 L 3205.0 66.5 L 3295.0 102.5 L 3374.0 105.5 L 3448.0 85.5 L 3656.0 11.5 L 3745.0 -10.5 L 3834.0 -21.5 L 3893.0 -16.5 L 4003.0 12.5 " fill="none" id="make-me-a-hanzi-animation-36" stroke-dasharray="1002 2004" stroke-linecap="round"></path>

</g>
</svg>
